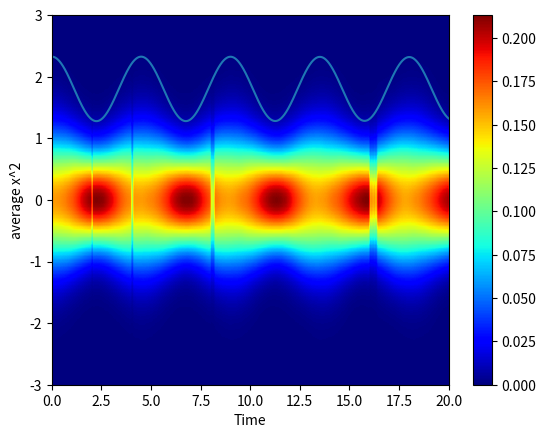

Write Python code to recreate this figure.
import numpy as np
import matplotlib.pyplot as plt
def V(x):
    v=0.5*x**2
    return v
def solveGP(psi0,V,dt,t,x):
    H=np.zeros(((len(x)),len(np.arange(0,t,dt))+1),dtype=np.complex128)
    H[:,0]=np.abs(psi0)**2
    x2=0
    for i in range(len(x)):
        x2+=psi0[i]*x[i]**2*psi0[i].conjugate()
    x2_=[x2]

    psi=psi0
    f=np.fft.fftfreq(len(x),d=x[1]-x[0])
    for i in np.arange(0,t,dt):
        psi=psi*np.exp(-1j*(V(x)+abs(psi**2)/2)*dt/2)
        psi_=np.fft.fft(psi)#傅里叶变换
        psi_=psi_*np.exp(-1j*(f**2)*(np.pi**2)*dt)
        psi=np.fft.ifft(psi_)#傅里叶逆变换
        psi=psi*np.exp(-1j*(V(x)+abs(psi**2)/2)*dt/2)
        H[:,int(i/dt)]=abs(psi)**2
        x2=0
        
        for i in range(len(x)):
            x2+=psi[i]*x[i]**2*psi[i].conjugate()
        x2_.append(x2)
    H = abs(H)
    return H,x2_
x=np.linspace(-3,3,100)
psi0=np.exp(-x**2/2)/np.sqrt(2*np.pi)

psi0=psi0.astype(np.complex128)

t=20
dt=0.001
t_span=np.arange(0,t+dt,dt)
X,Y=np.meshgrid(t_span,x)


h,x2_=solveGP(psi0,V,dt,t,x)

plt.imshow(h,extent=[0,t,x[0],x[-1]],aspect='auto',cmap='jet')
plt.xlabel('Time')
plt.ylabel('Position')
plt.colorbar()
plt.show()
plt.plot(t_span,x2_)
plt.xlabel('Time')
plt.ylabel('average x^2')
plt.show()



